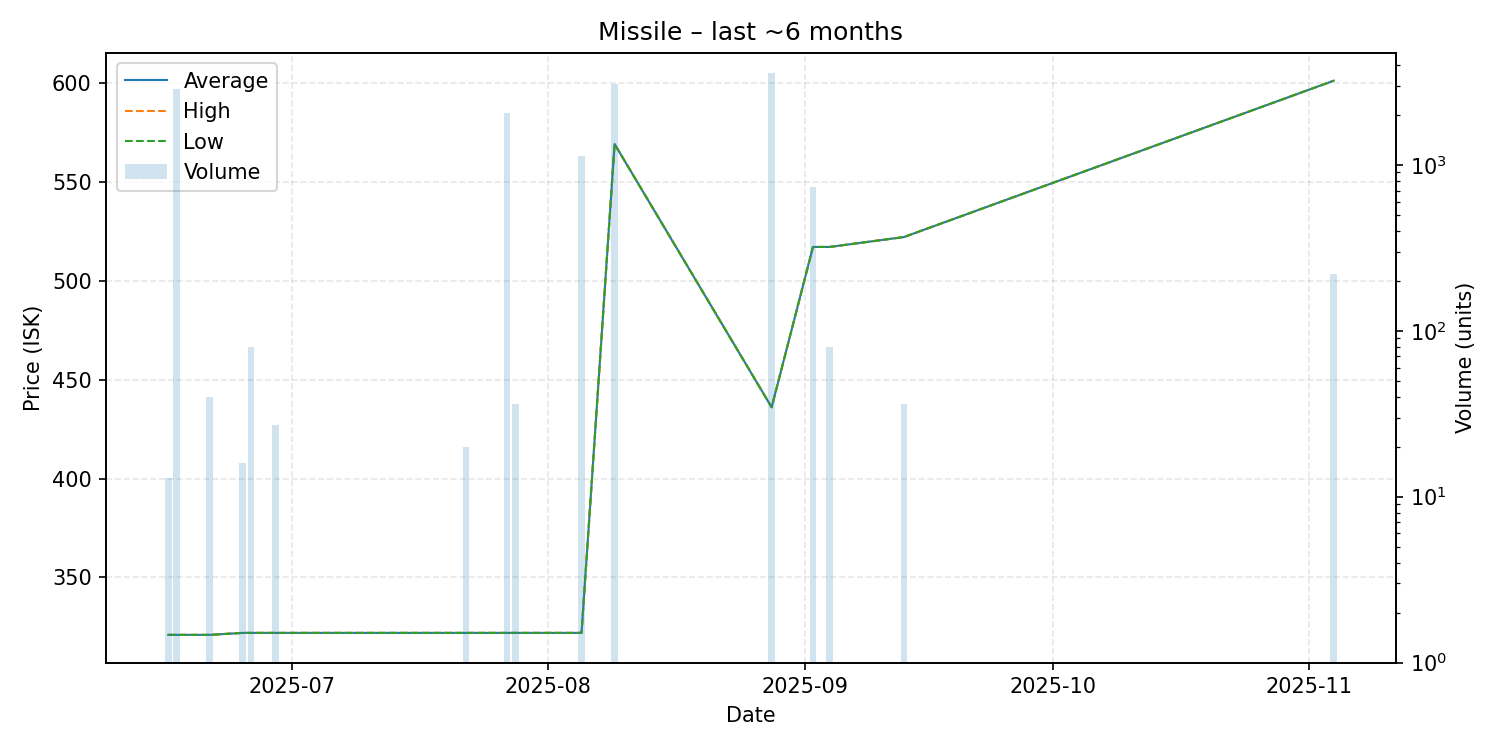

Data behind this chart, as committed beside it:
date, average, highest, lowest, order_count, volume
2025-06-16, 321.0, 321.0, 321.0, 1, 13
2025-06-17, 321.0, 321.0, 321.0, 1, 2877
2025-06-21, 321.0, 321.0, 321.0, 1, 40
2025-06-25, 322.0, 322.0, 322.0, 1, 16
2025-06-26, 322.0, 322.0, 322.0, 1, 80
2025-06-29, 322.0, 322.0, 322.0, 1, 27
2025-07-22, 322.0, 322.0, 322.0, 3, 20
2025-07-27, 322.0, 322.0, 322.0, 3, 2066
2025-07-28, 322.0, 322.0, 322.0, 1, 36
2025-08-05, 322.0, 322.0, 322.0, 1, 1137
2025-08-09, 569.0, 569.0, 569.0, 1, 3061
2025-08-28, 436.0, 436.0, 436.0, 2, 3568
2025-09-02, 517.0, 517.0, 517.0, 1, 734
2025-09-04, 517.0, 517.0, 517.0, 1, 80
2025-09-13, 522.0, 522.0, 522.0, 1, 36
2025-11-04, 601.0, 601.0, 601.0, 1, 220
